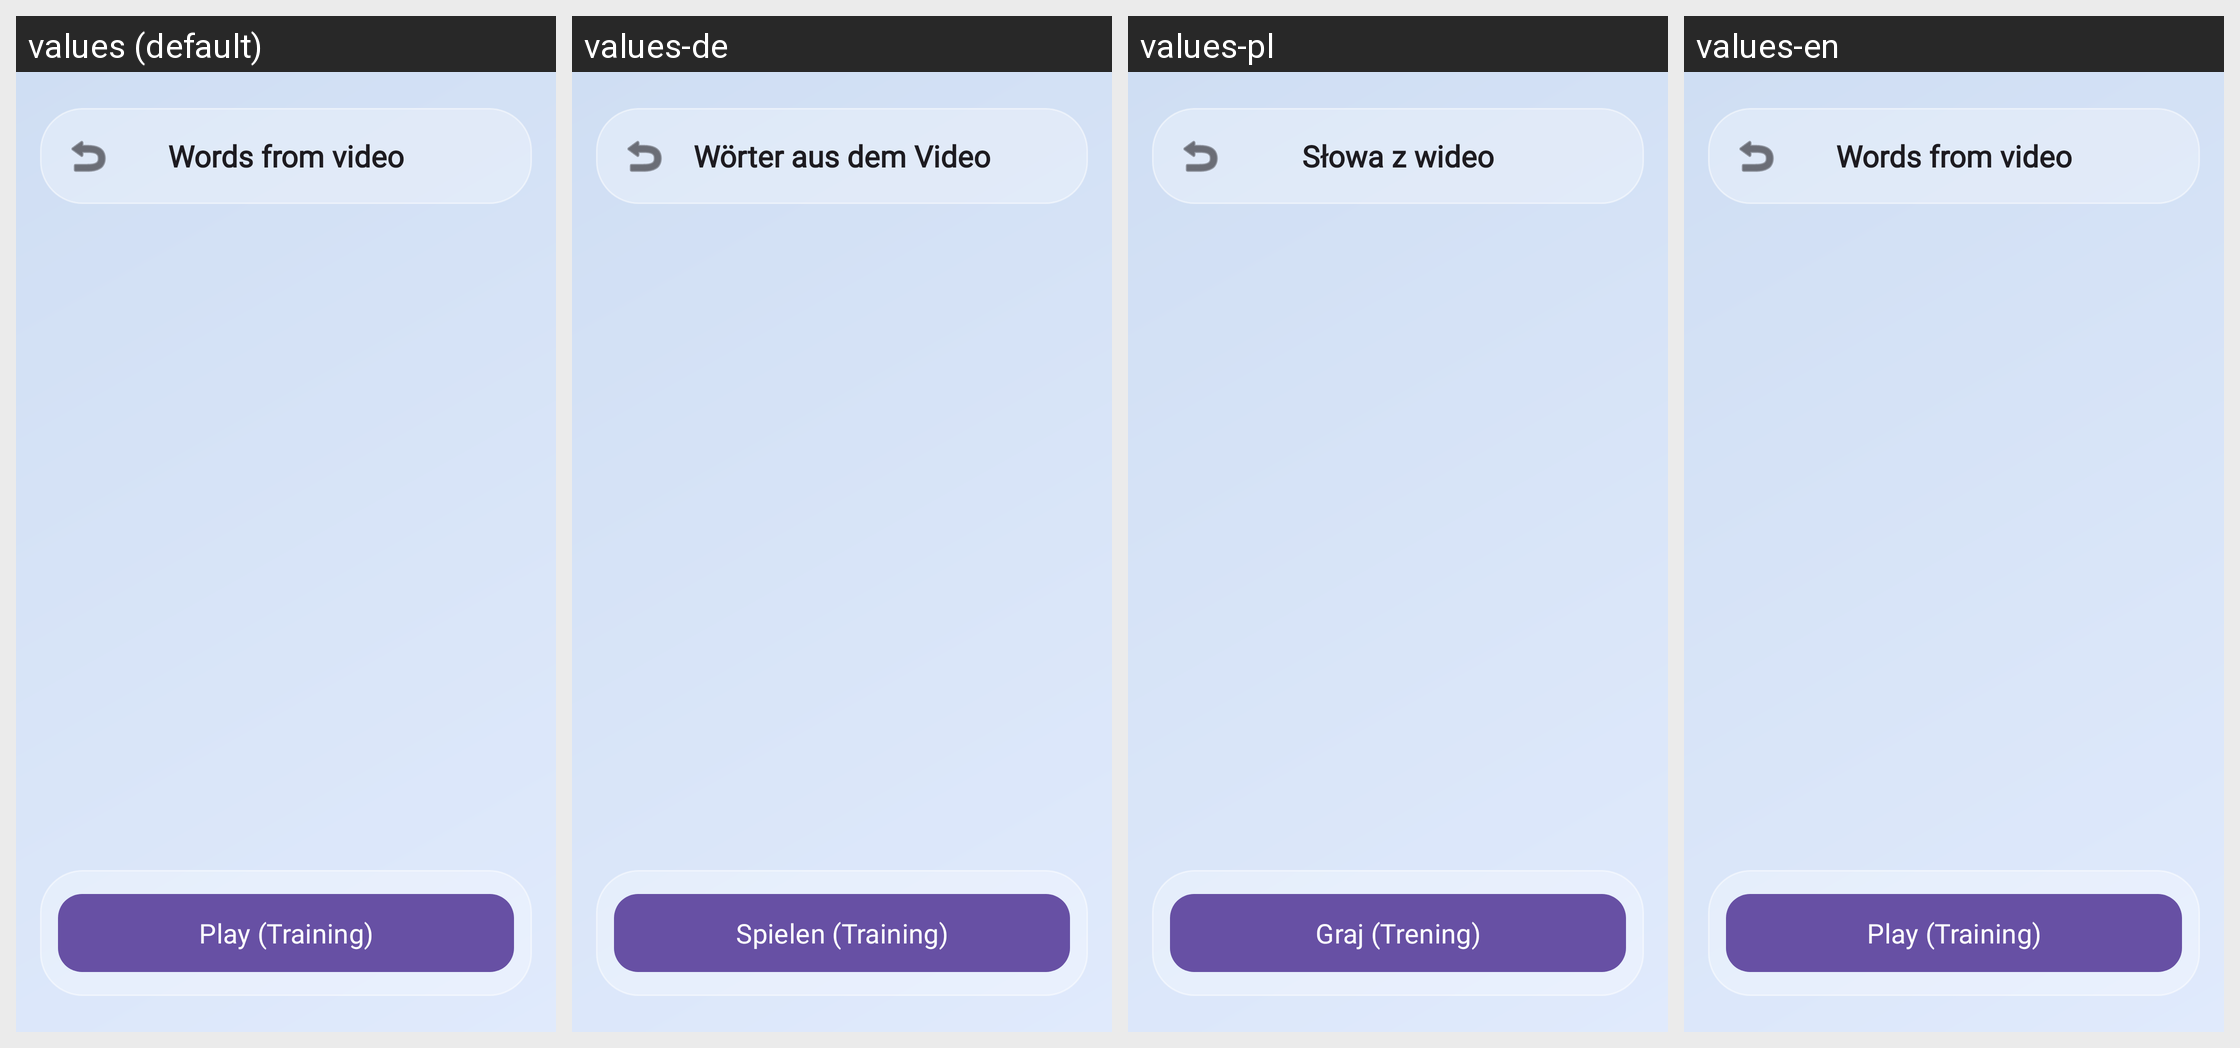

This grid shows one Android layout under several languages. Give, for every string resource on the screen, its name, the default text and each shown locale's text.
Android screen res/layout/fragment_dictionary_words.xml rendered under 4 locales, left to right: values (default), values-de, values-pl, values-en. Device: Nexus 5 (rendered at 1080×1920; each locale shown at half size, 540×960, under a caption strip naming it); theme Theme.DualSubPlayer.
Other locales in the repository, not shown: values-es, values-fr, values-uk.
Strings drawn on this screen, with the default value and each locale's value (text and hints the layout hard-codes, and strings that could not be matched under every locale, appear in the picture but are not listed):

words_from_video
  values: Words from video
  values-de: Wörter aus dem Video
  values-pl: Słowa z wideo
  values-en: Words from video  [not translated; the default value is used]

play_training
  values: Play (Training)
  values-de: Spielen (Training)
  values-pl: Graj (Trening)
  values-en: Play (Training)  [not translated; the default value is used]
